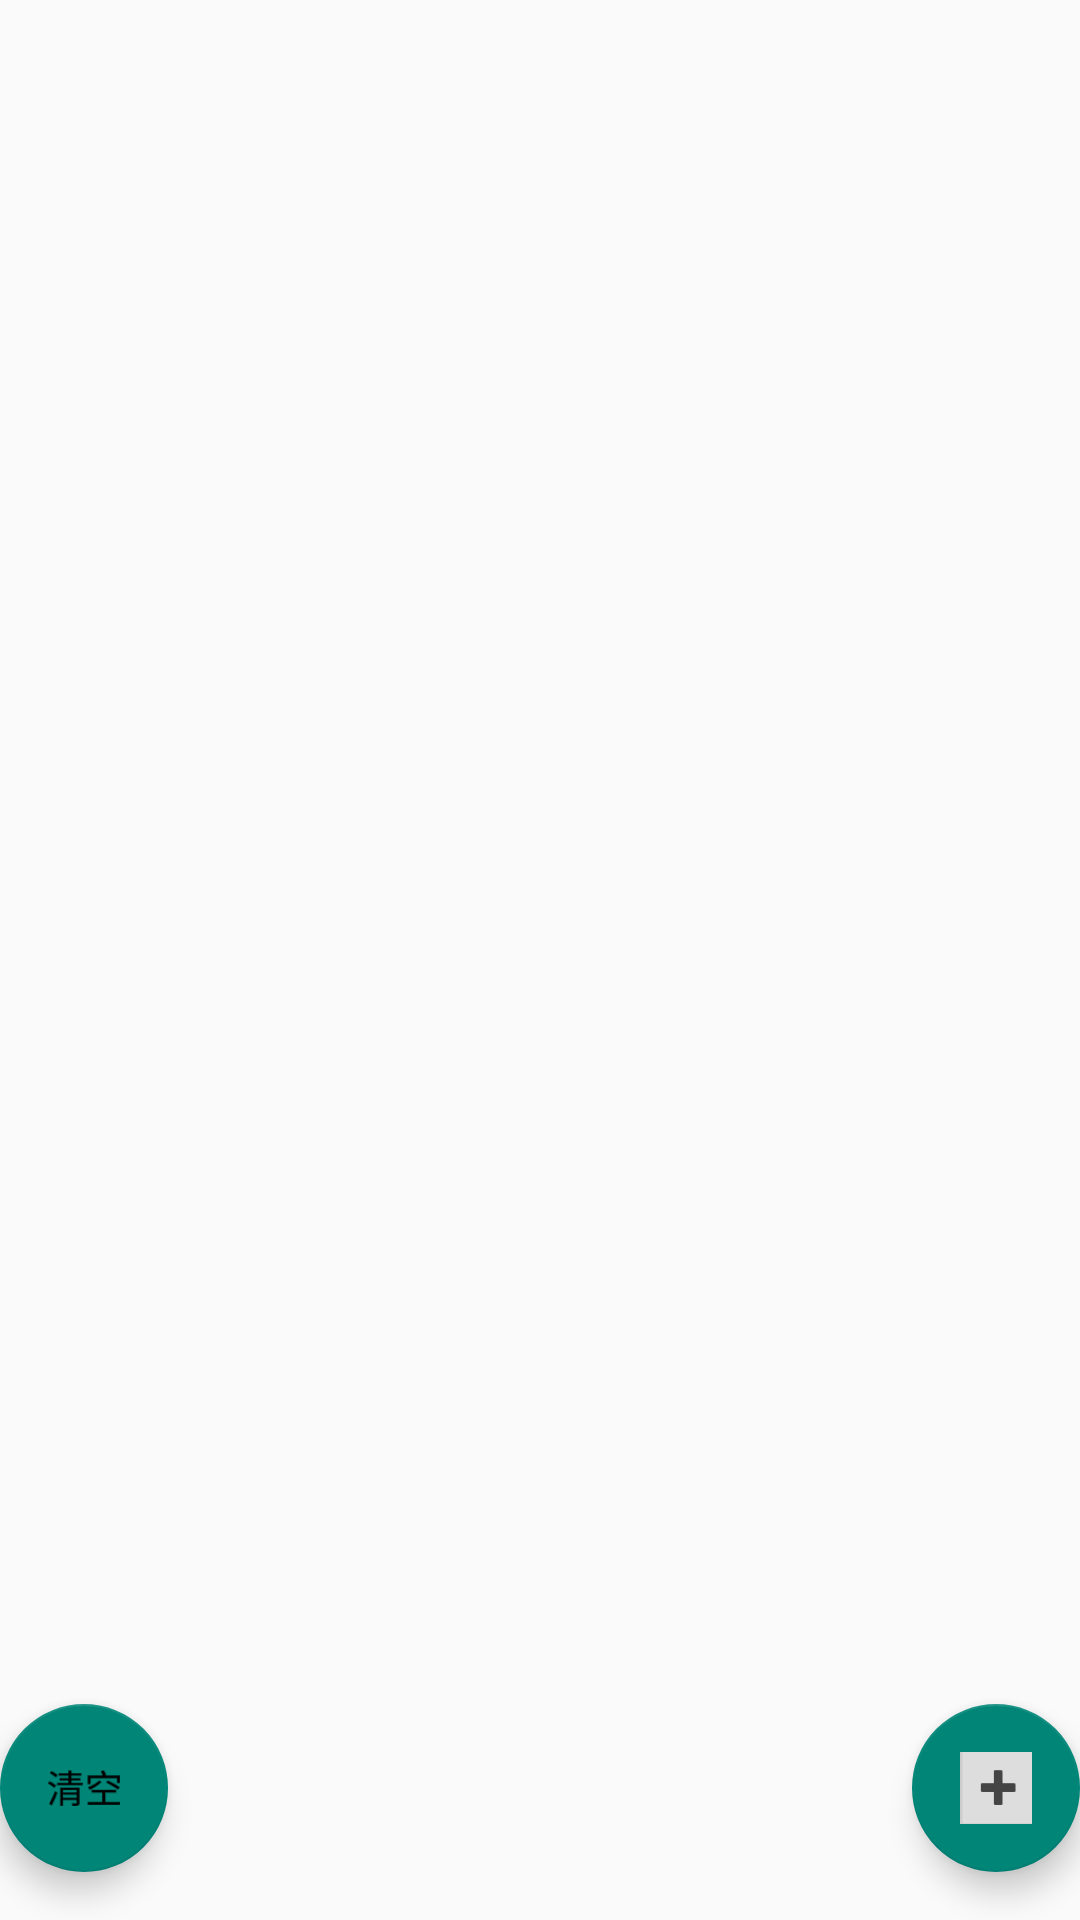

This screen was rendered from an Android layout file. Write that file and the resources it references.
<!-- AndroidManifest.xml: application theme Theme.CountNum -->
<!-- res/layout/activity_main.xml -->
<?xml version="1.0" encoding="utf-8"?>
<androidx.coordinatorlayout.widget.CoordinatorLayout xmlns:android="http://schemas.android.com/apk/res/android"
    xmlns:app="http://schemas.android.com/apk/res-auto"
    xmlns:tools="http://schemas.android.com/tools"
    android:layout_width="match_parent"
    android:layout_height="match_parent"
    android:orientation="vertical"
    tools:context=".MainActivity">

    <androidx.recyclerview.widget.RecyclerView
        android:id="@+id/rv_view"
        android:layout_width="match_parent"
        android:layout_height="wrap_content"
        android:layout_marginTop="10dp" />
    <com.google.android.material.floatingactionbutton.FloatingActionButton
        android:id="@+id/delete_user"
        android:layout_width="wrap_content"
        android:layout_height="wrap_content"
        android:layout_gravity="bottom"
        android:layout_marginEnd="@dimen/fab_margin"
        android:layout_marginBottom="16dp"
        android:text="删除所有数据"
        android:src="@mipmap/del"/>
    <com.google.android.material.floatingactionbutton.FloatingActionButton
        android:id="@+id/add_user"
        android:layout_width="wrap_content"
        android:layout_height="wrap_content"
        android:layout_gravity="bottom|end"
        android:layout_marginEnd="@dimen/fab_margin"
        android:layout_marginBottom="16dp"
        android:text="添加商户"
        android:src="@mipmap/pic"/>

</androidx.coordinatorlayout.widget.CoordinatorLayout>
<!-- resources referenced by this layout -->
<resources>
  <!-- mipmap del: png bitmap (mipmap-hdpi, 1261 bytes) -->
  <!-- mipmap pic: png bitmap (mipmap-hdpi, 789 bytes) -->
  <style name="Theme.CountNum" parent="Theme.MaterialComponents.DayNight.DarkActionBar.Bridge">
          
          <item name="colorPrimary">@color/purple_500</item>
          <item name="colorPrimaryVariant">@color/purple_700</item>
          <item name="colorOnPrimary">@color/white</item>
          
          <item name="colorSecondary">@color/teal_200</item>
          <item name="colorSecondaryVariant">@color/teal_700</item>
          <item name="colorOnSecondary">@color/black</item>
          
          <item name="android:statusBarColor">?attr/colorPrimaryVariant</item>
          
      </style>
  <!-- not gathered from this repository: default colours our renderer supplied (Android Studio template values) -->
  <color name="purple_500">#FF6200EE</color>
  <color name="purple_700">#FF3700B3</color>
  <color name="teal_200">#FF03DAC5</color>
  <color name="teal_700">#FF018786</color>
  <color name="black">#FF000000</color>
  <color name="white">#FFFFFFFF</color>
</resources>
